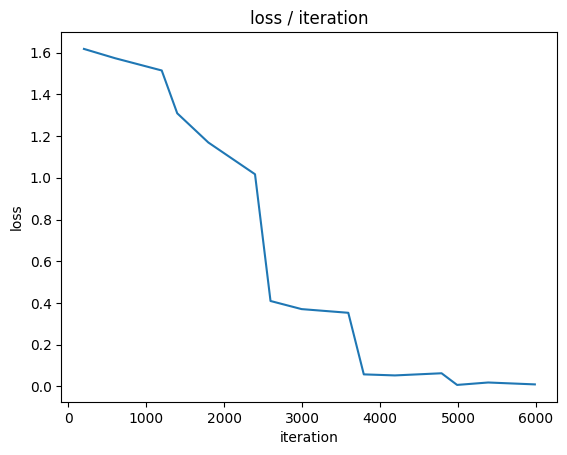

The table this chart was drawn from, first rows:
loss, iteration
1.618, 199
1.573, 598
1.514, 1197
1.309, 1396
1.169, 1795
1.017, 2394
0.4094, 2593
0.3705, 2992
0.3529, 3591
0.05765, 3790
0.05263, 4189
0.06296, 4788
0.007082, 4987
0.01872, 5386
0.009597, 5985
